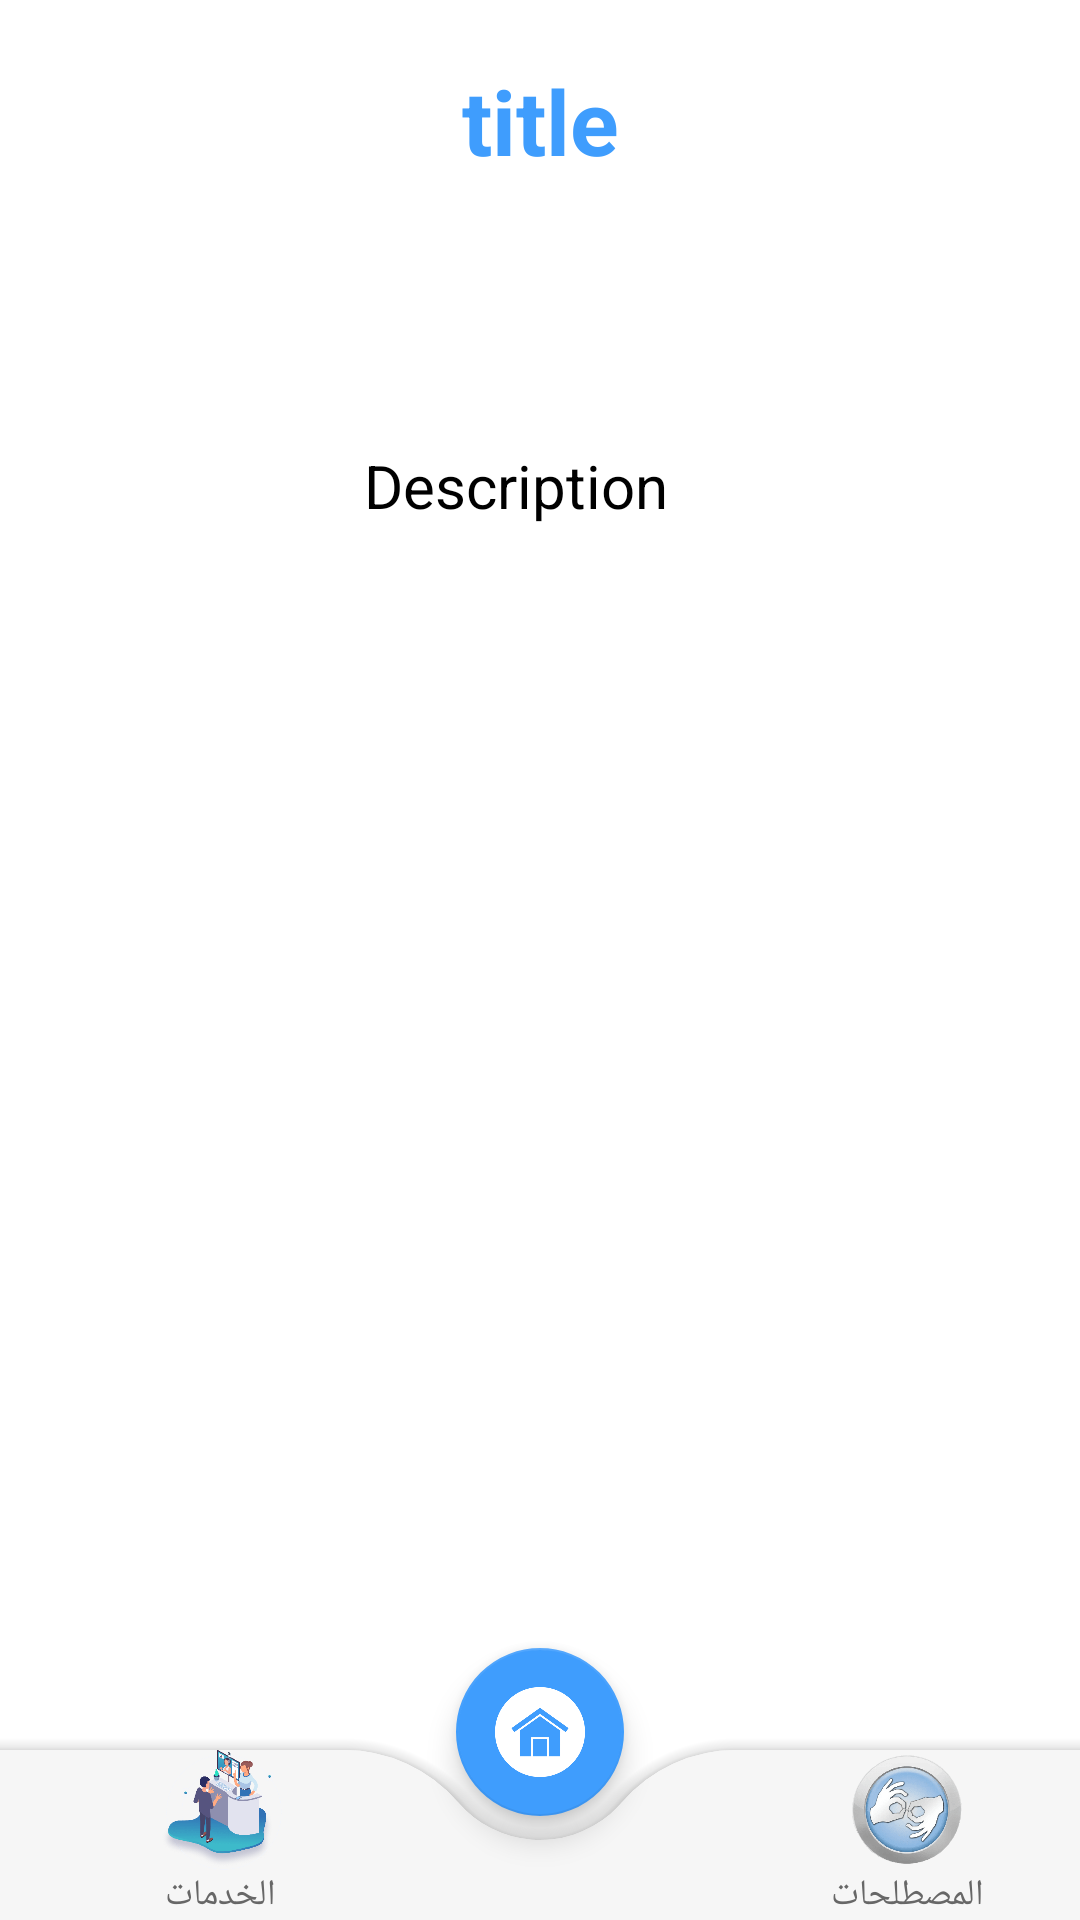

This screen was rendered from an Android layout file. Write that file and the resources it references.
<!-- AndroidManifest.xml: application theme Theme.DeafHelper -->
<!-- res/layout/activity_term.xml -->
<?xml version="1.0" encoding="utf-8"?>
<androidx.constraintlayout.widget.ConstraintLayout xmlns:android="http://schemas.android.com/apk/res/android"
    xmlns:app="http://schemas.android.com/apk/res-auto"
    xmlns:tools="http://schemas.android.com/tools"
    android:layout_width="match_parent"
    android:layout_height="match_parent"
    tools:context=".Activity.TermActivity">

    <ScrollView
        android:id="@+id/scroll_view"
        android:layout_width="match_parent"
        android:layout_height="0dp"
        app:layout_constraintBottom_toBottomOf="parent"
        app:layout_constraintEnd_toEndOf="parent"
        app:layout_constraintStart_toStartOf="parent"
        app:layout_constraintTop_toTopOf="parent">

        <LinearLayout
            android:layout_width="match_parent"
            android:layout_height="wrap_content"
            android:orientation="vertical"
            android:paddingBottom="90dp">

            <androidx.constraintlayout.widget.ConstraintLayout
                android:id="@+id/termTitleLayout"
                android:layout_width="match_parent"
                android:layout_height="match_parent">

                <TextView
                    android:id="@+id/termTitle"
                    android:layout_width="wrap_content"
                    android:layout_height="wrap_content"
                    android:layout_marginStart="8dp"
                    android:layout_marginTop="20dp"
                    android:layout_marginEnd="8dp"
                    android:gravity="center"
                    android:text="title"
                    android:textColor="#3F9DFD"
                    android:textSize="30sp"
                    android:textStyle="bold"
                    app:layout_constraintEnd_toEndOf="parent"
                    app:layout_constraintStart_toStartOf="parent"
                    app:layout_constraintTop_toTopOf="parent" />

            </androidx.constraintlayout.widget.ConstraintLayout>

            <androidx.constraintlayout.widget.ConstraintLayout
                android:id="@+id/imagesLayout"
                android:layout_width="match_parent"
                android:layout_height="wrap_content">

                <androidx.recyclerview.widget.RecyclerView
                    android:id="@+id/imagesRecyclerView"
                    android:layout_width="match_parent"
                    android:layout_height="match_parent"
                    android:layout_marginTop="32dp"
                    android:layout_marginBottom="32dp"
                    android:clipToPadding="false"
                    android:paddingLeft="22dp"
                    android:paddingRight="22dp"
                    app:layout_constraintBottom_toBottomOf="parent"
                    app:layout_constraintEnd_toEndOf="parent"
                    app:layout_constraintHorizontal_bias="0.0"
                    app:layout_constraintStart_toStartOf="parent"
                    app:layout_constraintTop_toTopOf="parent" />

            </androidx.constraintlayout.widget.ConstraintLayout>

            <androidx.constraintlayout.widget.ConstraintLayout
                android:layout_width="match_parent"
                android:layout_height="wrap_content"
                android:layout_gravity="center"
                android:layout_marginLeft="16dp"
                android:layout_marginTop="16dp"
                android:layout_marginRight="16dp"
                android:layout_marginBottom="16dp"
                android:background="@drawable/item_background">

                <TextView
                    android:id="@+id/description"
                    android:layout_width="wrap_content"
                    android:layout_height="wrap_content"
                    android:layout_marginStart="16dp"
                    android:layout_marginTop="8dp"
                    android:layout_marginEnd="32dp"
                    android:layout_marginBottom="8dp"
                    android:gravity="right"
                    android:text="Description"
                    android:textColor="#000000"
                    android:textSize="20sp"
                    app:layout_constraintBottom_toBottomOf="parent"
                    app:layout_constraintEnd_toEndOf="parent"
                    app:layout_constraintStart_toStartOf="parent"
                    app:layout_constraintTop_toTopOf="parent" />
            </androidx.constraintlayout.widget.ConstraintLayout>

        </LinearLayout>
    </ScrollView>

    <androidx.coordinatorlayout.widget.CoordinatorLayout
        android:id="@+id/nav"
        android:layout_width="match_parent"
        android:layout_height="100dp"
        app:layout_constraintBottom_toBottomOf="parent"
        app:layout_constraintEnd_toEndOf="parent"
        app:layout_constraintStart_toStartOf="parent">

        <com.google.android.material.bottomappbar.BottomAppBar
            android:id="@+id/app_bar"
            android:layout_width="match_parent"
            android:layout_height="wrap_content"
            android:layout_gravity="bottom"
            android:backgroundTint="#f6f6f6"
            app:fabCradleMargin="8dp"
            app:fabCradleRoundedCornerRadius="50dp"
            app:fabCradleVerticalOffset="6dp">

            <LinearLayout
                android:layout_width="match_parent"
                android:layout_height="match_parent">

                <LinearLayout
                    android:id="@+id/servicesBtn"
                    android:layout_width="0dp"
                    android:layout_height="wrap_content"
                    android:layout_weight="0.2"
                    android:orientation="vertical">

                    <ImageView
                        android:id="@+id/imageView5"
                        android:layout_width="match_parent"
                        android:layout_height="40dp"
                        android:layout_weight="2"
                        app:srcCompat="@drawable/service_image" />

                    <TextView
                        android:id="@+id/textView5"
                        android:layout_width="match_parent"
                        android:layout_height="wrap_content"
                        android:text="الخدمات"
                        android:textAlignment="center"
                        android:textColor="#676767"
                        android:textSize="12sp" />
                </LinearLayout>


                <LinearLayout
                    android:id="@+id/emptyBtn"
                    android:layout_width="0dp"
                    android:layout_height="match_parent"
                    android:layout_weight="0.2"
                    android:orientation="vertical"
                    tools:visibility="invisible">

                    <ImageView
                        android:id="@+id/imageView7"
                        android:layout_width="match_parent"
                        android:layout_height="wrap_content"
                        android:layout_weight="1" />

                    <TextView
                        android:id="@+id/textView7"
                        android:layout_width="match_parent"
                        android:layout_height="wrap_content"
                        android:textAlignment="center"
                        android:textColor="#676767"
                        android:textSize="12sp" />
                </LinearLayout>


                <LinearLayout
                    android:id="@+id/termsBtn"
                    android:layout_width="0dp"
                    android:layout_height="match_parent"
                    android:layout_weight="0.2"
                    android:orientation="vertical">

                    <ImageView
                        android:id="@+id/imageView9"
                        android:layout_width="match_parent"
                        android:layout_height="wrap_content"
                        android:layout_weight="2"
                        app:srcCompat="@drawable/term_image" />

                    <TextView
                        android:id="@+id/textView15"
                        android:layout_width="match_parent"
                        android:layout_height="wrap_content"
                        android:text="المصطلحات"
                        android:textAlignment="center"
                        android:textColor="#676767"
                        android:textSize="12sp" />
                </LinearLayout>
            </LinearLayout>
        </com.google.android.material.bottomappbar.BottomAppBar>

        <com.google.android.material.floatingactionbutton.FloatingActionButton
            android:id="@+id/cartBtn"
            android:layout_width="wrap_content"
            android:layout_height="wrap_content"
            android:backgroundTint="#3F9DFD"
            android:elevation="3dp"
            android:src="@drawable/home_"
            app:backgroundTint="#3F9DFD"
            app:layout_anchor="@id/app_bar"
            app:maxImageSize="30dp"
            app:tint="#ffffff"></com.google.android.material.floatingactionbutton.FloatingActionButton>

    </androidx.coordinatorlayout.widget.CoordinatorLayout>
</androidx.constraintlayout.widget.ConstraintLayout>
<!-- resources referenced by this layout -->
<resources>
  <!-- drawable home_: png bitmap (drawable-hdpi, 10900 bytes) -->
  <!-- drawable service_image: png bitmap (drawable-hdpi, 7242 bytes) -->
  <!-- drawable term_image: png bitmap (drawable-hdpi, 7541 bytes) -->
  <style name="Theme.DeafHelper" parent="Theme.MaterialComponents.DayNight.NoActionBar">
          
          <item name="colorPrimary">#3F9DFD</item>
          <item name="colorPrimaryVariant">#3F9DFD</item>
          <item name="colorOnPrimary">@color/white</item>
          
          <item name="colorSecondary">@color/teal_200</item>
          <item name="colorSecondaryVariant">@color/teal_700</item>
          <item name="colorOnSecondary">@color/black</item>
          
          <item name="android:statusBarColor" tools:targetApi="l">?attr/colorPrimaryVariant</item>
          
      </style>
  <!-- not gathered from this repository: default colours our renderer supplied (Android Studio template values) -->
  <color name="teal_200">#FF03DAC5</color>
  <color name="teal_700">#FF018786</color>
  <color name="black">#FF000000</color>
  <color name="white">#FFFFFFFF</color>
</resources>
